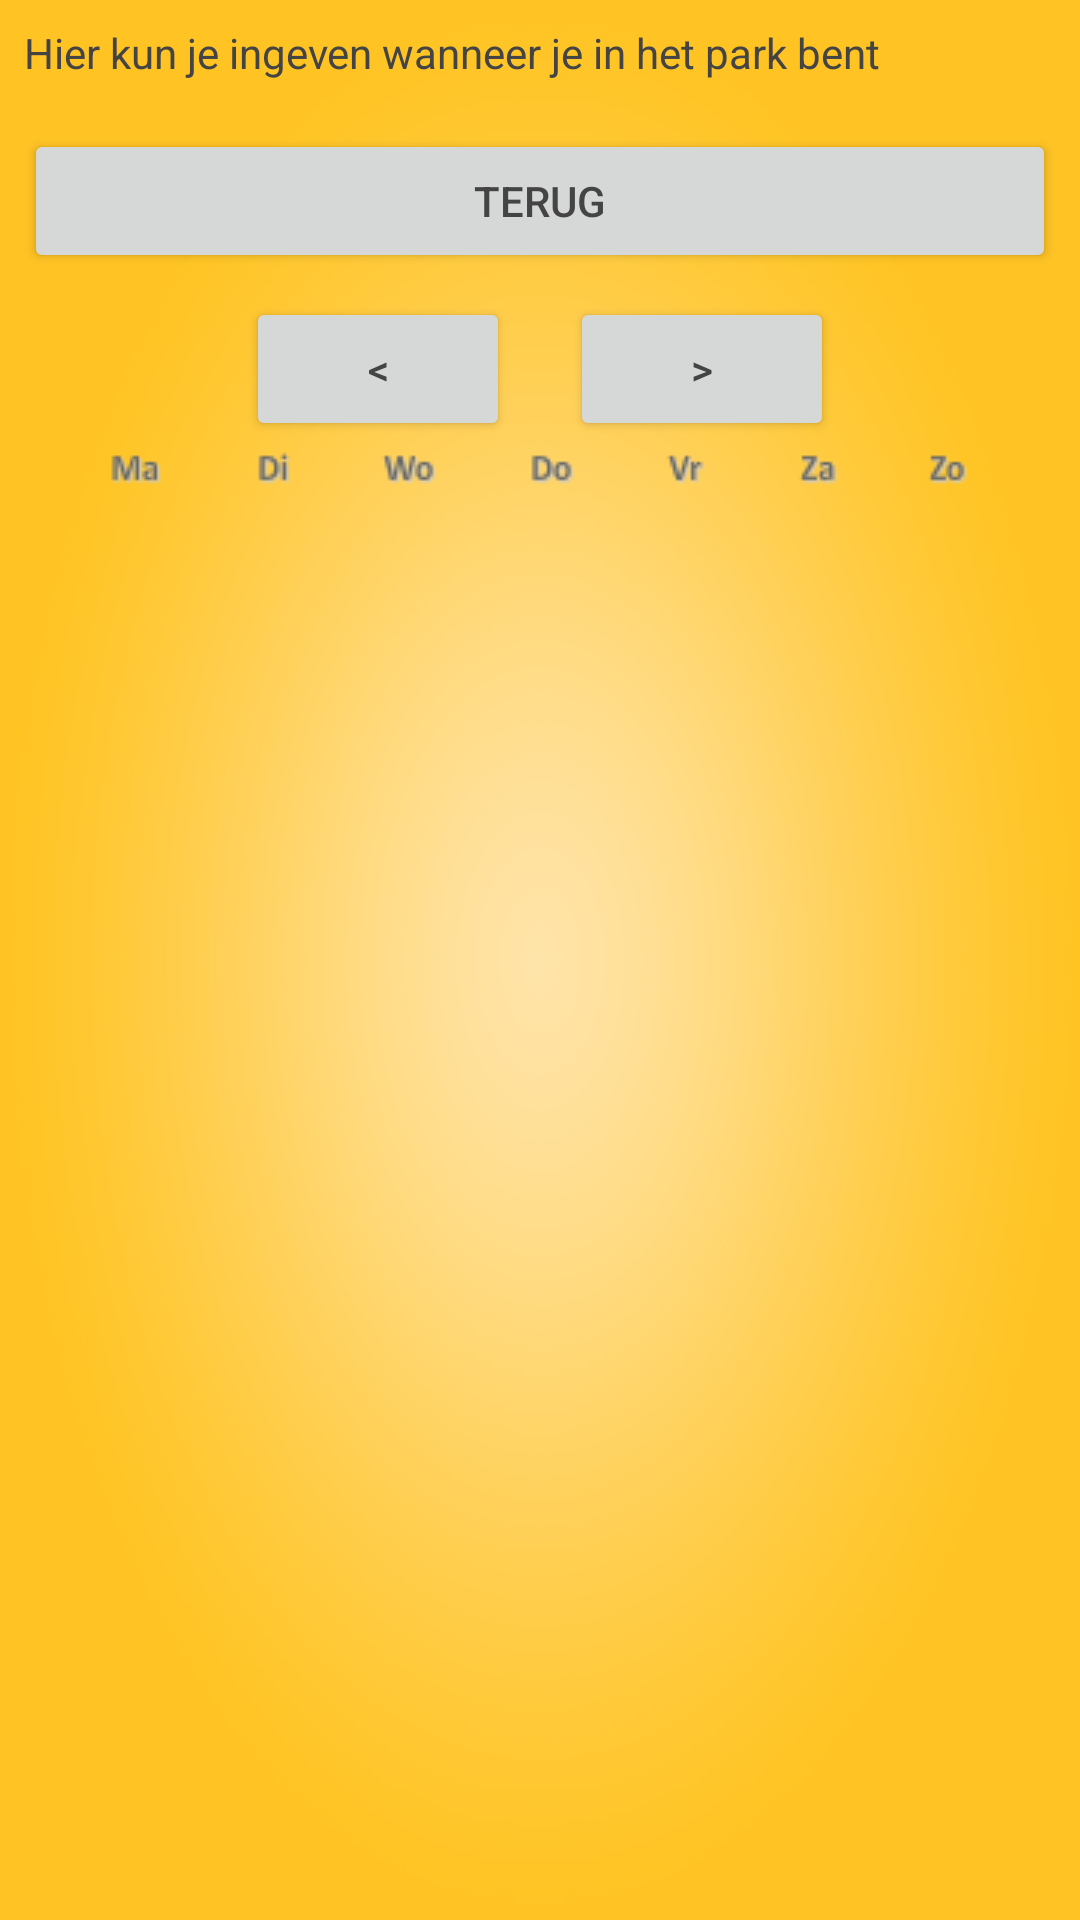

Produce the Android XML layout that renders to this screen, including the resource entries it uses.
<!-- AndroidManifest.xml: fallback theme Theme.MaterialComponents.DayNight.NoActionBar -->
<!-- res/layout/wieinparkform.xml -->
<?xml version="1.0" encoding="utf-8"?>
<ScrollView xmlns:android="http://schemas.android.com/apk/res/android"
	android:id="@+id/mainScroller"
	android:layout_width="fill_parent"
	android:layout_height="fill_parent"
	android:background="@drawable/background"
	>

		<LinearLayout
			xmlns:android="http://schemas.android.com/apk/res/android"
			android:layout_width="fill_parent"
			android:layout_height="wrap_content"
			android:orientation="vertical" >

			<TextView
			    android:id="@+id/wieInParkFormTXT"
				android:layout_width="fill_parent"
				android:layout_height="wrap_content"
				android:text="@string/WelcomeWieinParkForm"
				android:textColor="#444444"
				android:layout_margin="8dp"
				/>

			<Button
				android:id="@+id/backBTN"
				android:layout_width="fill_parent"
				android:layout_height="wrap_content"
				android:text="@string/BtnBack"
				android:textColor="#444444"
				android:layout_margin="8dp"
				android:layout_marginTop="0dp"
				/>

			<RelativeLayout 
				android:id="@+id/LinearLayout01"
				android:orientation="horizontal" 
				android:layout_width="wrap_content"
				android:layout_height="wrap_content"
				android:layout_gravity="center"
				>

				<Button
					android:id="@+id/prevBtn"
					android:layout_width="wrap_content"
					android:layout_height="wrap_content"
					android:text="@string/BtnPrevMonth"
					android:textColor="#444444"
					android:layout_marginRight="10dp"
					/>
	
				<TextView
					android:id="@+id/dateTxt"
					android:layout_width="wrap_content"
					android:layout_height="wrap_content"
					android:textColor="#444444"
					android:textSize="18dp"
					android:layout_toRightOf="@+id/prevBtn"
					android:layout_marginRight="10dp"
					android:layout_marginTop="10dp"
					/>
	  
				<Button
					android:id="@+id/nextBtn"
					android:layout_width="wrap_content"
					android:layout_height="wrap_content"
					android:text="@string/BtnNextMonth"
					android:textColor="#444444"
					android:layout_toRightOf="@+id/dateTxt"
					/>

			</RelativeLayout>

			<ImageView
				android:id="@+id/calenderTitle"
				android:layout_width="wrap_content"
				android:layout_height="wrap_content"
				android:layout_gravity="center_horizontal"
				android:contentDescription="@string/imgDesc"
				android:src="@drawable/calendertitle"
				/>

			<ImageView
				android:id="@+id/calenderView"
				android:layout_width="wrap_content"
				android:layout_height="wrap_content"
				android:layout_gravity="center_horizontal"
				android:contentDescription="@string/imgDesc"
				/>
		</LinearLayout>
</ScrollView>
<!-- resources referenced by this layout -->
<resources>
  <!-- drawable background: png bitmap (drawable-mdpi, 184631 bytes) -->
  <!-- drawable calendertitle: png bitmap (drawable-mdpi, 2473 bytes) -->
  <string name="BtnBack">Terug</string>
  <string name="BtnNextMonth">&gt;</string>
  <string name="BtnPrevMonth">&lt;</string>
  <string name="WelcomeWieinParkForm">Hier kun je ingeven wanneer je in het park bent</string>
  <string name="imgDesc" />
</resources>
